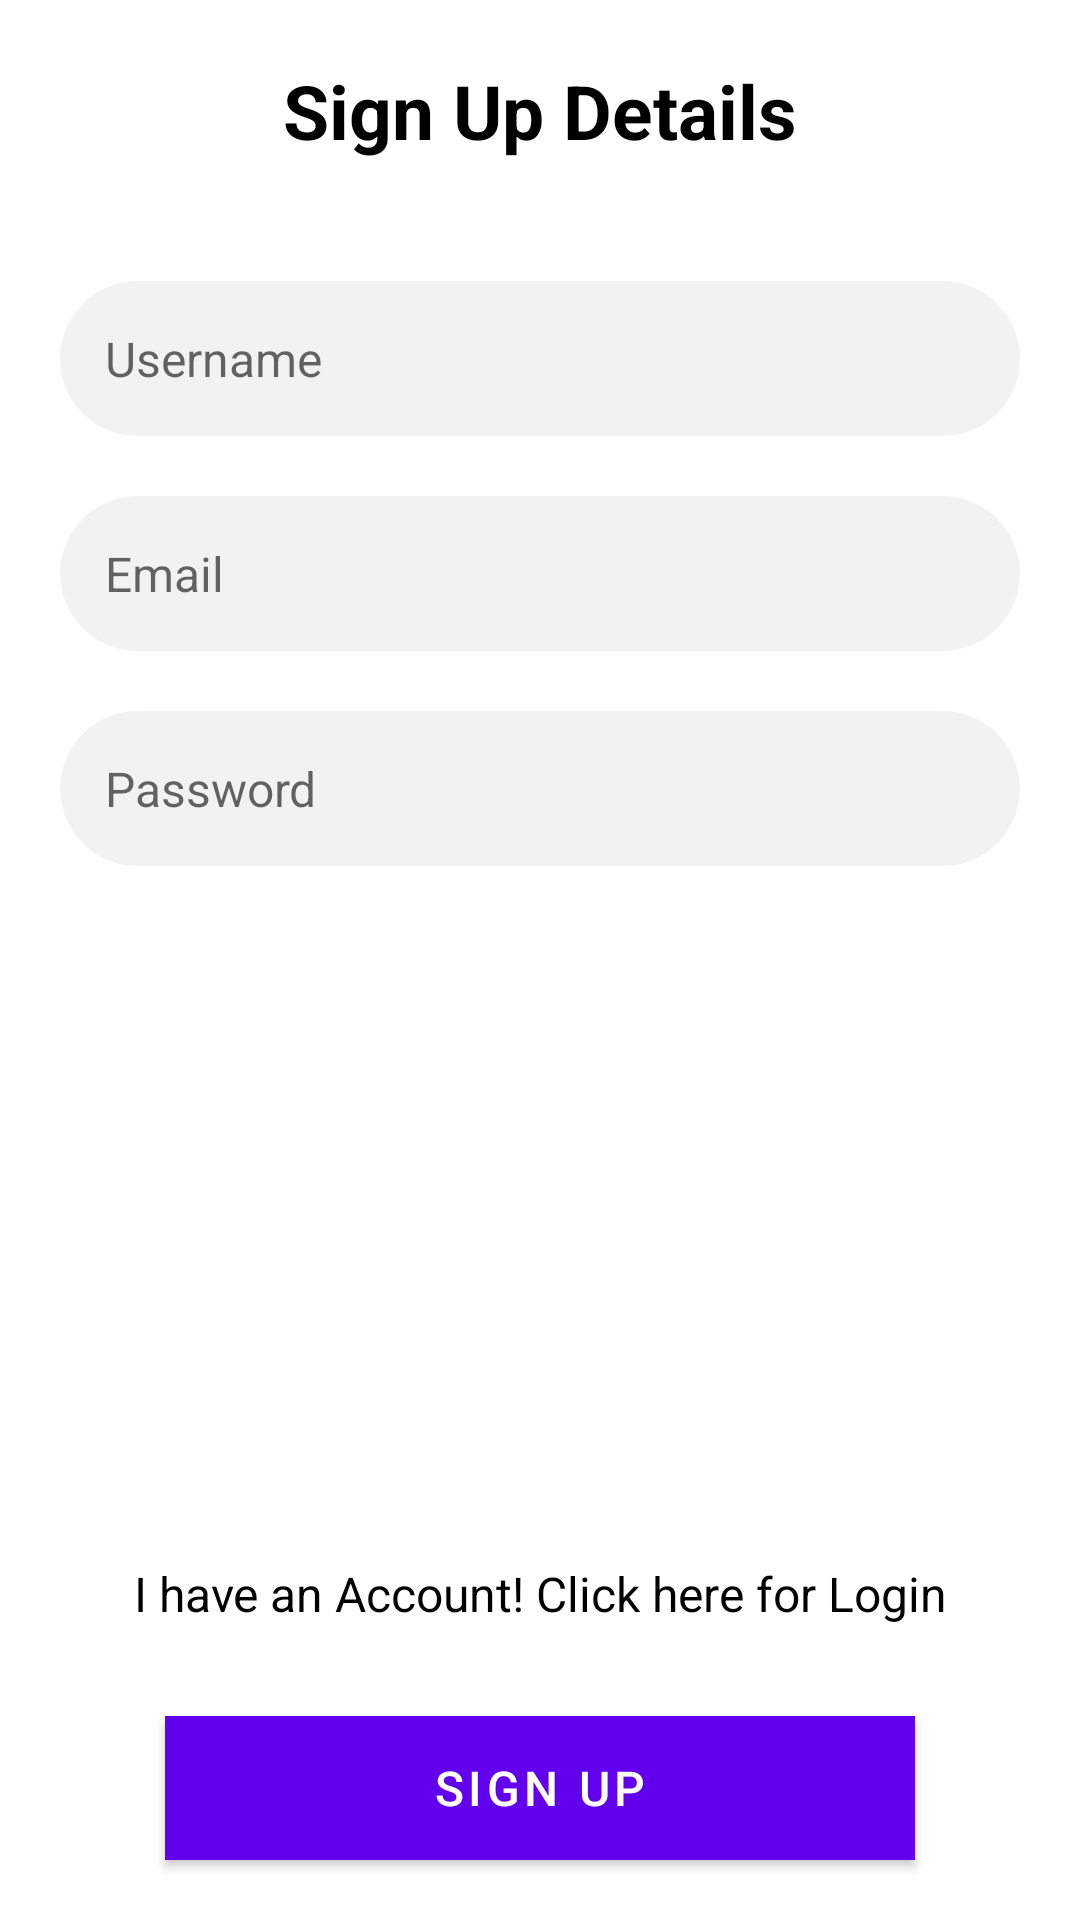

Write the Android layout XML for this screen, with the resource values it uses.
<!-- AndroidManifest.xml: application theme Theme.Android_quotes_newstore -->
<!-- res/layout/fragment_sign_up.xml -->
<?xml version="1.0" encoding="utf-8"?>
<androidx.constraintlayout.widget.ConstraintLayout xmlns:android="http://schemas.android.com/apk/res/android"
    android:layout_width="match_parent"
    android:layout_height="match_parent"
    xmlns:app="http://schemas.android.com/apk/res-auto"
    android:id="@+id/layout_sign_up_parent"
    android:background="@color/white"
    android:clickable="true"
    android:focusable="true">

    <androidx.appcompat.widget.AppCompatTextView
        android:id="@+id/txt_header"
        android:layout_width="match_parent"
        android:layout_height="wrap_content"
        android:gravity="center"
        android:text="@string/header_sign_up"
        style="@style/headerText"
        android:layout_margin="@dimen/dimen_20dp"
        app:layout_constraintTop_toTopOf="parent" />


    <androidx.appcompat.widget.AppCompatEditText
        android:id="@+id/et_username"
        android:layout_width="match_parent"
        android:layout_height="wrap_content"
        style="@style/inputEditText"
        android:hint="@string/username"
        android:imeOptions="actionNext"
        app:layout_constraintTop_toBottomOf="@+id/txt_header"
        android:layout_marginTop="@dimen/dimens_40dp"
        android:layout_marginLeft="@dimen/dimen_20dp"
        android:layout_marginRight="@dimen/dimen_20dp"
        android:inputType="text"
        />

    <androidx.appcompat.widget.AppCompatEditText
        android:id="@+id/et_email"
        android:layout_width="match_parent"
        android:layout_height="wrap_content"
        style="@style/inputEditText"
        android:hint="@string/email"
        android:imeOptions="actionNext"
        app:layout_constraintTop_toBottomOf="@+id/et_username"
        android:layout_marginTop="@dimen/dimen_20dp"
        android:inputType="textEmailAddress"
        android:layout_marginLeft="@dimen/dimen_20dp"
        android:layout_marginRight="@dimen/dimen_20dp"
        />
    <androidx.appcompat.widget.AppCompatEditText
        android:id="@+id/et_password"
        android:layout_width="match_parent"
        android:layout_height="wrap_content"
        style="@style/inputEditText"
        android:hint="@string/password"
        android:imeOptions="actionDone"
        app:layout_constraintTop_toBottomOf="@+id/et_email"
        android:layout_marginTop="@dimen/dimen_20dp"
        android:inputType="textPassword"
        android:layout_marginLeft="@dimen/dimen_20dp"
        android:layout_marginRight="@dimen/dimen_20dp"
        />

    <androidx.appcompat.widget.AppCompatTextView
        android:id="@+id/txt_login"
        android:layout_width="match_parent"
        android:layout_height="wrap_content"
        android:gravity="center"
        android:text="@string/login_up_cta"
        style="@style/regularText"
        android:padding="@dimen/dimen_20dp"
        android:layout_marginBottom="@dimen/dimen_10dp"
        app:layout_constraintBottom_toTopOf="@+id/btn_sign_up" />

    <com.google.android.material.button.MaterialButton
        android:id="@+id/btn_sign_up"
        android:layout_width="wrap_content"
        android:layout_height="wrap_content"
        style="@style/ctaButtonStyle"
        android:text="@string/sign_up"
        android:visibility="visible"
        android:layout_marginBottom="@dimen/dimen_20dp"
        app:layout_constraintBottom_toBottomOf="parent"
        app:layout_constraintLeft_toLeftOf="parent"
        app:layout_constraintRight_toRightOf="parent" />

    <include
        android:id="@+id/layout_loader"
        layout="@layout/layout_loading"
        android:layout_width="match_parent"
        android:layout_height="match_parent" />

</androidx.constraintlayout.widget.ConstraintLayout>
<!-- res/layout/layout_loading.xml (included above) -->
<?xml version="1.0" encoding="utf-8"?>
<RelativeLayout xmlns:android="http://schemas.android.com/apk/res/android"
    xmlns:app="http://schemas.android.com/apk/res-auto"
    android:id="@+id/loading_progress_layout"
    android:layout_width="match_parent"
    android:layout_height="match_parent"
    android:background="@color/transparent"
    android:clickable="true"
    android:focusable="true"
    android:visibility="gone"
    app:layout_constraintBottom_toBottomOf="parent"
    app:layout_constraintLeft_toLeftOf="parent"
    app:layout_constraintRight_toRightOf="parent"
    app:layout_constraintTop_toTopOf="parent">

    <ProgressBar
        android:layout_width="@dimen/dimens_40dp"
        android:layout_height="@dimen/dimens_40dp"
        android:layout_centerInParent="true"
        android:visibility="visible" />

</RelativeLayout>
<!-- resources referenced by this layout -->
<resources>
  <color name="transparent">#33000000</color>
  <color name="white">#FFFFFFFF</color>
  <dimen name="dimen_10dp">10dp</dimen>
  <dimen name="dimen_20dp">20dp</dimen>
  <dimen name="dimens_40dp">40dp</dimen>
  <string name="email">Email</string>
  <string name="header_sign_up">Sign Up Details</string>
  <string name="login_up_cta">I have an Account! Click here for Login</string>
  <string name="password">Password</string>
  <string name="sign_up">SIGN UP</string>
  <string name="username">Username</string>
  <style name="ctaButtonStyle">
          <item name="android:textStyle">normal</item>
          <item name="android:textColor">@color/white</item>
          <item name="android:textSize">@dimen/text_16sp</item>
          <item name="android:gravity">center</item>
          <item name="android:minWidth">@dimen/dimen_250dp</item>
          <item name="android:background">@color/teal_700</item>
      </style>
  <style name="headerText">
          <item name="android:textStyle">bold</item>
          <item name="android:textColor">@color/black</item>
          <item name="android:textSize">@dimen/text_25sp</item>
          <item name="android:gravity">center</item>
      </style>
  <style name="inputEditText">
          <item name="android:textStyle">normal</item>
          <item name="android:textColor">@color/black</item>
          <item name="android:textSize">@dimen/text_16sp</item>
          <item name="android:minHeight">@dimen/dimens_40dp</item>
          <item name="android:padding">@dimen/dimen_15dp</item>
          <item name="android:maxLines">1</item>
          <item name="android:ellipsize">end</item>
          <item name="android:background">@drawable/shape_search_bg</item>
      </style>
  <style name="regularText">
          <item name="android:textStyle">normal</item>
          <item name="android:textColor">@color/black</item>
          <item name="android:textSize">@dimen/text_16sp</item>
          <item name="android:gravity">center</item>
      </style>
  <style name="Theme.Android_quotes_newstore" parent="Theme.MaterialComponents.DayNight.DarkActionBar">
          
          <item name="colorPrimary">@color/purple_500</item>
          <item name="colorPrimaryVariant">@color/purple_700</item>
          <item name="colorOnPrimary">@color/white</item>
          
          <item name="colorSecondary">@color/teal_200</item>
          <item name="colorSecondaryVariant">@color/teal_700</item>
          <item name="colorOnSecondary">@color/black</item>
          
          <item name="android:statusBarColor">@android:color/white</item>
          <item name="windowActionBar">false</item>
          <item name="windowNoTitle">true</item>
  
      </style>
  <dimen name="text_16sp">16sp</dimen>
  <dimen name="dimen_250dp">250dp</dimen>
  <color name="teal_700">#FF018786</color>
  <color name="black">#FF000000</color>
  <dimen name="text_25sp">25sp</dimen>
  <dimen name="dimen_15dp">15dp</dimen>
  <!-- drawable shape_search_bg (drawable) -->
  <?xml version="1.0" encoding="utf-8"?>
  <shape xmlns:android="http://schemas.android.com/apk/res/android"
      android:shape="rectangle">
      <corners android:radius="@dimen/dimens_40dp" />
      <solid android:color="@color/black_5" />
  
  </shape>
  <color name="purple_500">#FF6200EE</color>
  <color name="purple_700">#FF3700B3</color>
  <color name="teal_200">#FF03DAC5</color>
  <color name="black_5">#0D000000</color>
</resources>
